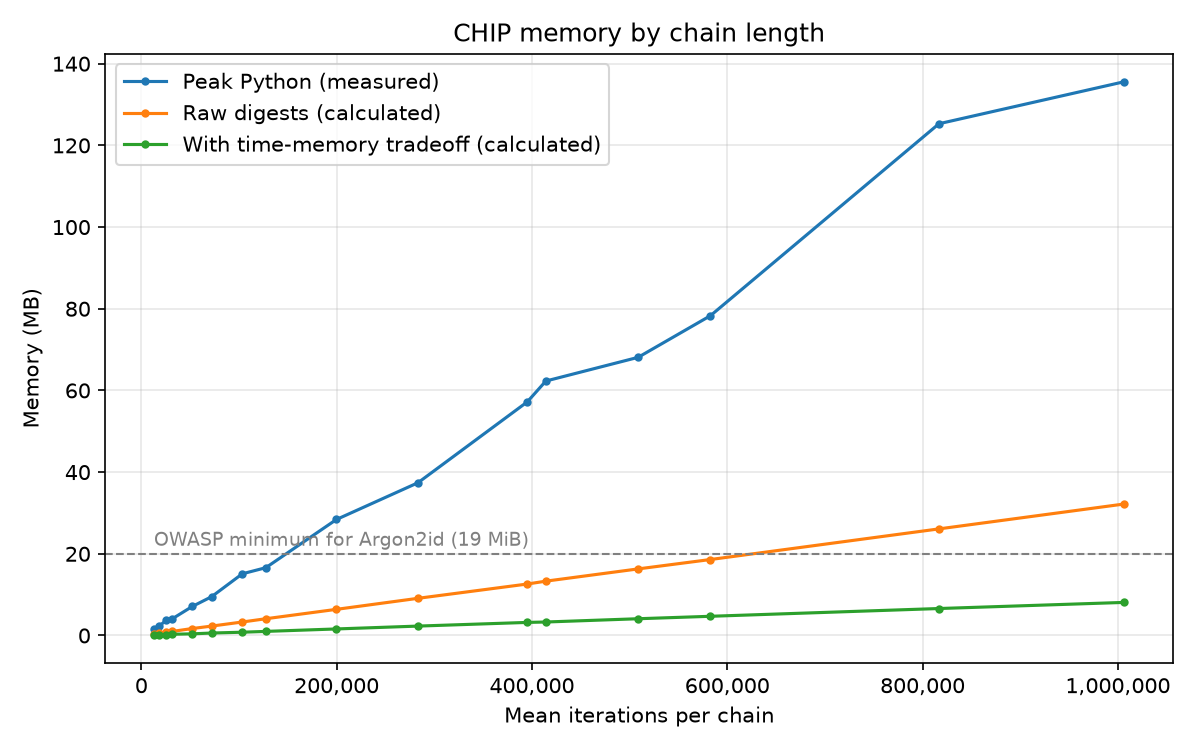

The data file committed next to this chart (first rows):
bits, collisions, runs, mean_iterations, peak_python_mb, raw_digests_mb, tradeoff_mb, tradeoff_extra_hashing_pct
24, 5, 100, 12908, 1.7, 0.4, 0.1, 18.6
24, 10, 100, 18029, 2.3, 0.6, 0.1, 27.0
24, 20, 100, 25568, 3.7, 0.8, 0.2, 37.9
24, 30, 100, 31798, 4.1, 1.0, 0.3, 46.2
28, 5, 100, 52113, 7.1, 1.7, 0.4, 4.7
28, 10, 100, 71984, 9.5, 2.3, 0.6, 7.1
28, 20, 100, 103369, 15.1, 3.3, 0.8, 9.6
28, 30, 100, 127480, 16.6, 4.1, 1.0, 11.7
32, 5, 100, 199770, 28.4, 6.4, 1.6, 1.3
32, 10, 100, 283280, 37.4, 9.1, 2.3, 1.7
32, 20, 100, 414200, 62.3, 13.3, 3.3, 2.4
32, 30, 100, 508667, 68.1, 16.3, 4.1, 3.0
34, 5, 100, 395214, 57.2, 12.6, 3.2, 0.6
34, 10, 100, 582766, 78.3, 18.6, 4.7, 0.9
34, 20, 100, 816777, 125.3, 26.1, 6.6, 1.2
34, 30, 100, 1006702, 135.6, 32.2, 8.1, 1.5
